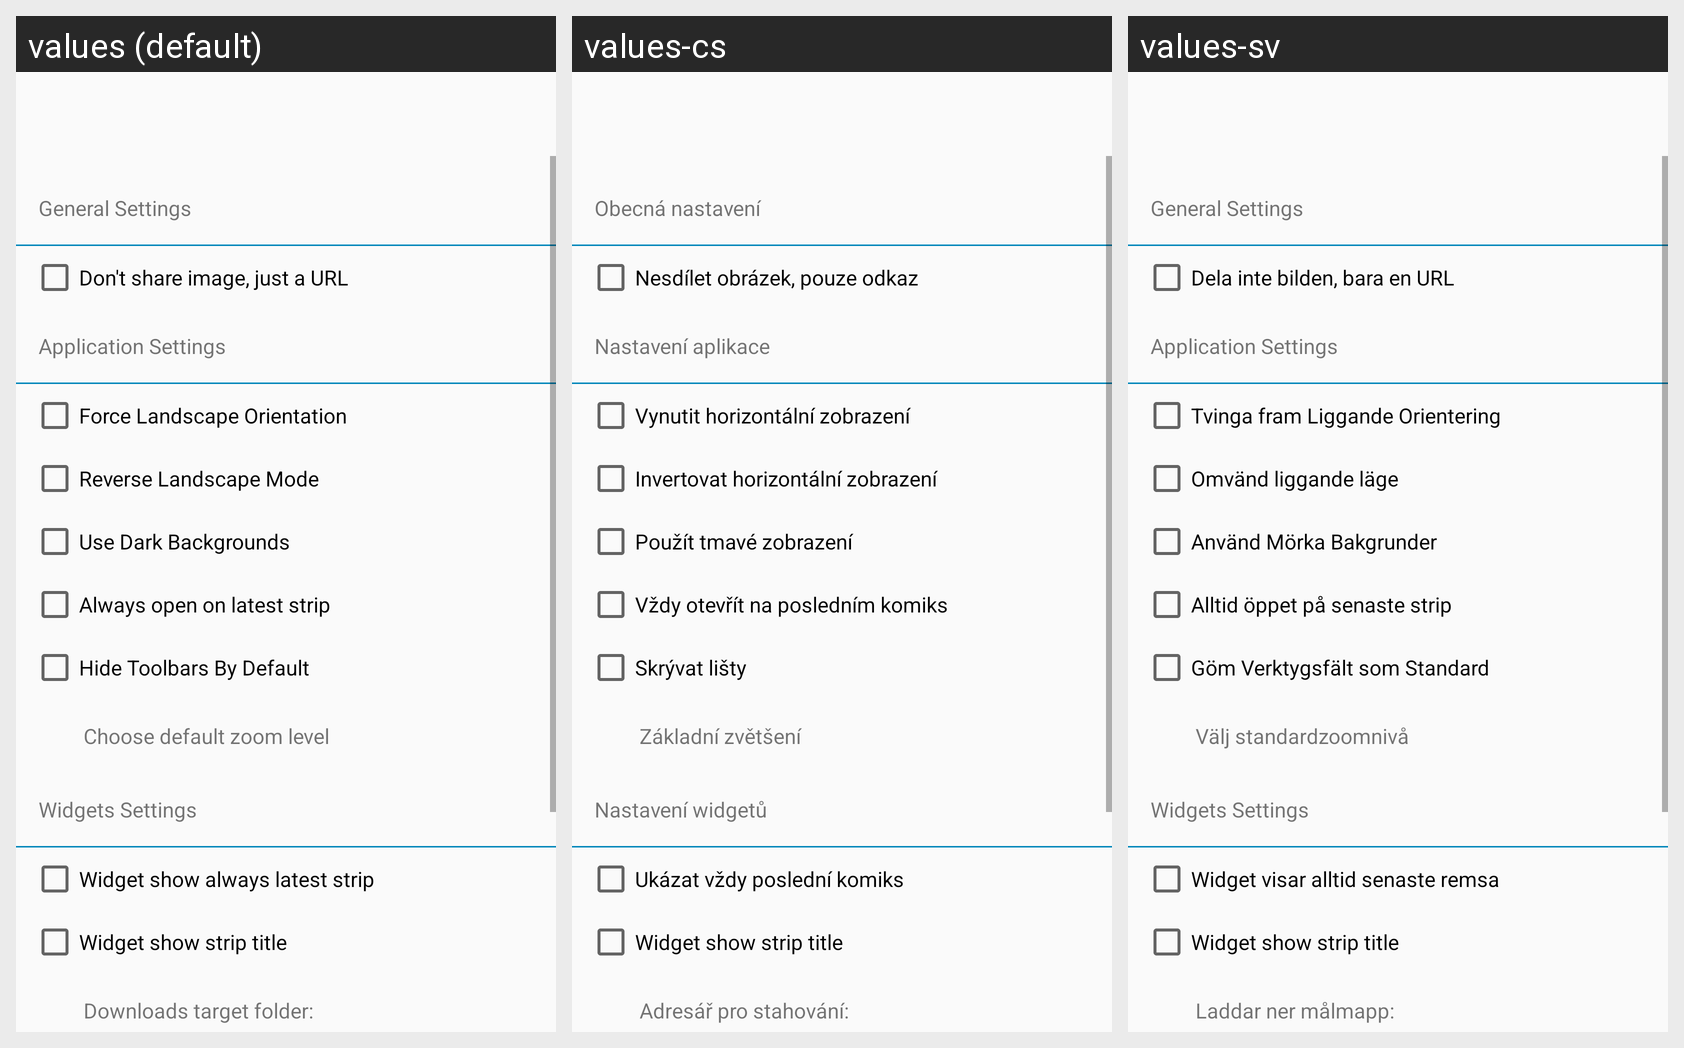

Translations of the strings shown on this Android screen, per locale in the grid:
Android screen res/layout/preferences.xml rendered under 3 locales, left to right: values (default), values-cs, values-sv. Device: Nexus 5 (rendered at 1080×1920; each locale shown at half size, 540×960, under a caption strip naming it); theme AppThemeLight.
Other locales in the repository, not shown: values-de, values-es, values-fr, values-it, values-pt, values-ru.
Strings drawn on this screen, with the default value and each locale's value (text and hints the layout hard-codes, and strings that could not be matched under every locale, appear in the picture but are not listed):

pref_title_general_settings
  values: General Settings
  values-cs: Obecná nastavení
  values-sv: General Settings

pref_share_image
  values: Don't share image, just a URL
  values-cs: Nesdílet obrázek, pouze odkaz
  values-sv: Dela inte bilden, bara en URL

pref_title_application_settings
  values: Application Settings
  values-cs: Nastavení aplikace
  values-sv: Application Settings

pref_force_landscape
  values: Force Landscape Orientation
  values-cs: Vynutit horizontální zobrazení
  values-sv: Tvinga fram Liggande Orientering

pref_reverse_landscape
  values: Reverse Landscape Mode
  values-cs: Invertovat horizontální zobrazení
  values-sv: Omvänd liggande läge

pref_force_dark_background
  values: Use Dark Backgrounds
  values-cs: Použít tmavé zobrazení
  values-sv: Använd Mörka Bakgrunder

pref_open_at_latest_strip
  values: Always open on latest strip
  values-cs: Vždy otevřít na posledním komiks
  values-sv: Alltid öppet på senaste strip

pref_hide_toolbars
  values: Hide Toolbars By Default
  values-cs: Skrývat lišty
  values-sv: Göm Verktygsfält som Standard

pref_default_zoom_level
  values: Choose default zoom level
  values-cs: Základní zvětšení
  values-sv: Välj standardzoomnivå

pref_title_widget_settings
  values: Widgets Settings
  values-cs: Nastavení widgetů
  values-sv: Widgets Settings

pref_widget_always_latest
  values: Widget show always latest strip
  values-cs: Ukázat vždy poslední komiks
  values-sv: Widget visar alltid senaste remsa

pref_widget_show_title
  values: Widget show strip title
  values-cs: Widget show strip title  [not translated; the default value is used]
  values-sv: Widget show strip title  [not translated; the default value is used]

pref_download_path
  values: Downloads target folder:
  values-cs: Adresář pro stahování:
  values-sv: Laddar ner målmapp:
